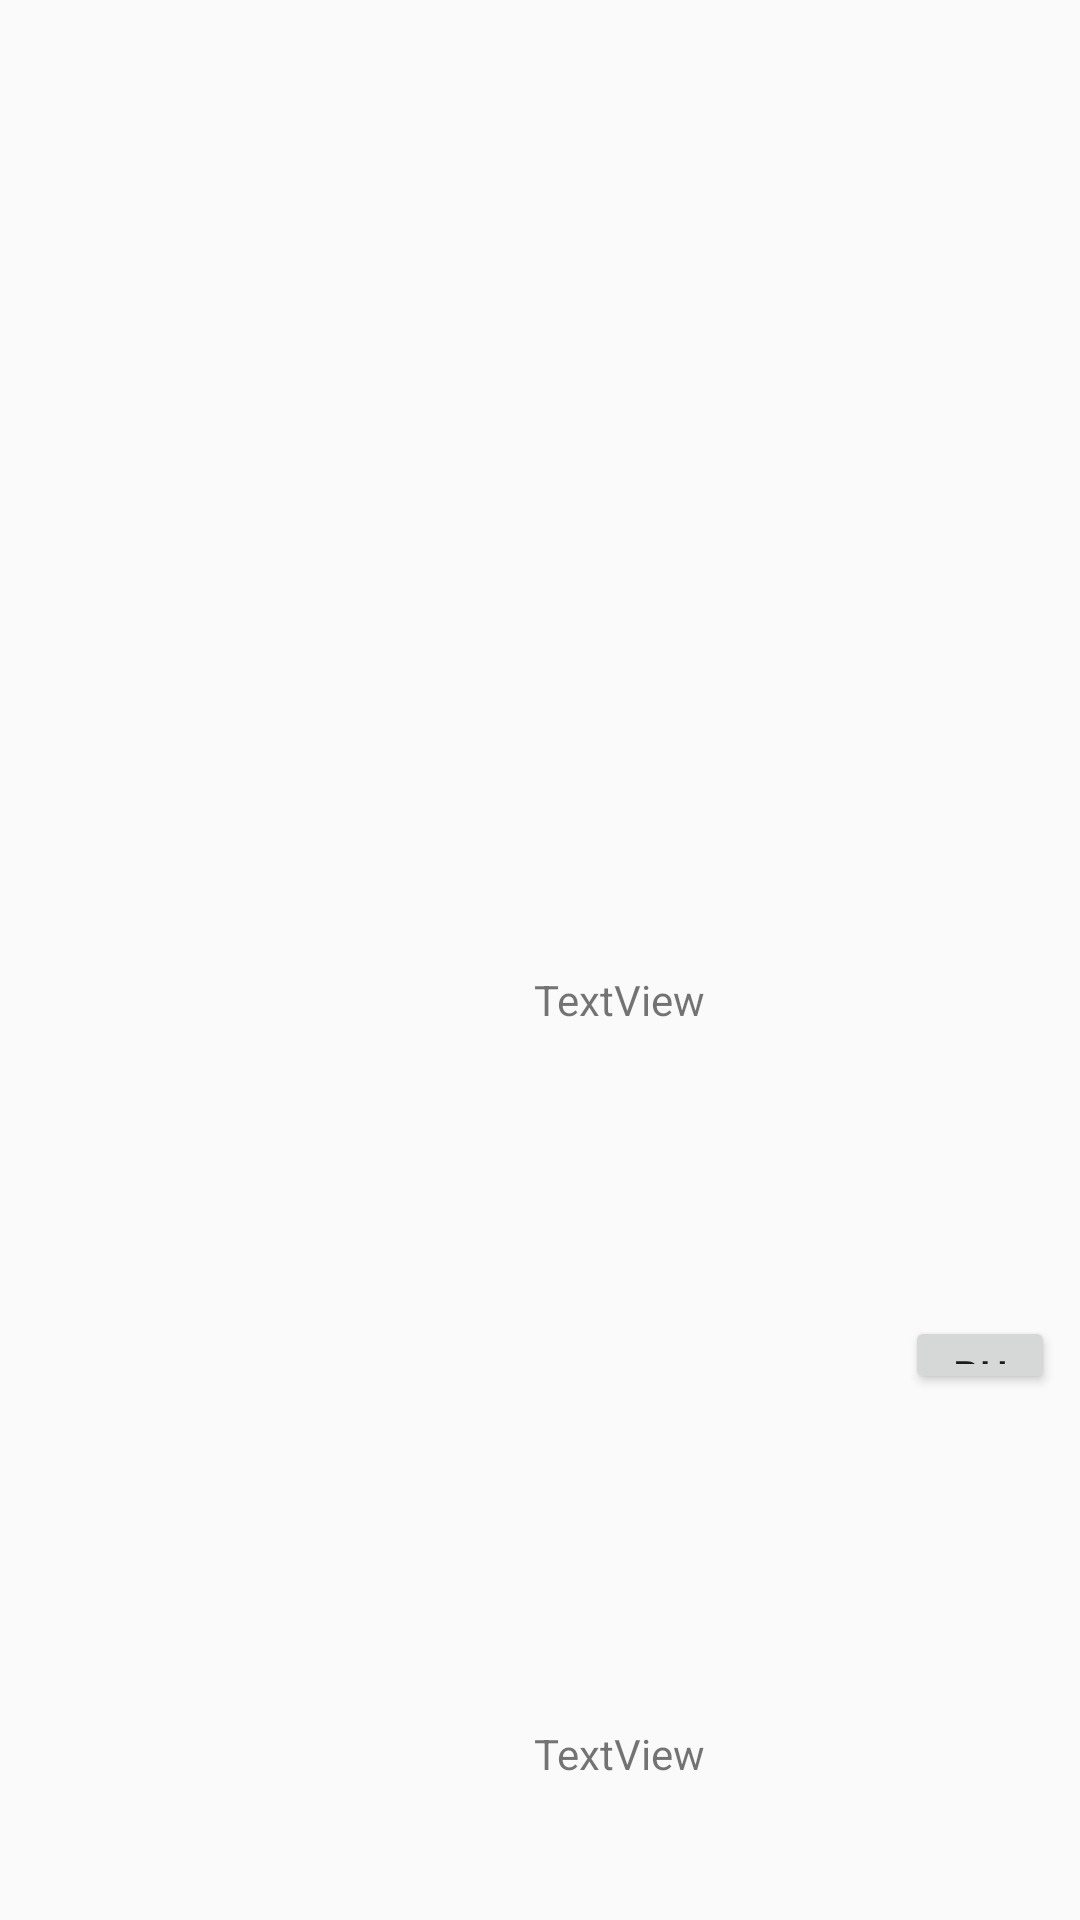

Reconstruct the res/layout file that produces this screen, plus the resources it refers to.
<!-- AndroidManifest.xml: application theme AppTheme -->
<!-- res/layout/test.xml -->
<?xml version="1.0" encoding="utf-8"?>
<android.support.constraint.ConstraintLayout xmlns:android="http://schemas.android.com/apk/res/android"
    xmlns:app="http://schemas.android.com/apk/res-auto"
    xmlns:tools="http://schemas.android.com/tools"
    android:layout_width="match_parent"
    android:layout_height="wrap_content">

    <ImageView
        android:id="@+id/imageView2"
        android:layout_width="102dp"
        android:layout_height="90dp"
        android:layout_marginStart="16dp"
        android:layout_marginTop="32dp"
        android:layout_marginBottom="32dp"
        app:layout_constraintBottom_toBottomOf="parent"
        app:layout_constraintStart_toStartOf="parent"
        app:layout_constraintTop_toTopOf="parent"
        app:layout_constraintVertical_bias="0.0"
        tools:srcCompat="@tools:sample/avatars" />

    <TextView
        android:id="@+id/textView"
        android:layout_width="203dp"
        android:layout_height="33dp"
        android:layout_marginStart="60dp"
        android:layout_marginTop="8dp"
        android:layout_marginBottom="8dp"
        android:text="TextView"
        app:layout_constraintBottom_toTopOf="@+id/textView2"
        app:layout_constraintStart_toEndOf="@+id/imageView2"
        app:layout_constraintTop_toTopOf="parent"
        app:layout_constraintVertical_bias="0.6" />

    <TextView
        android:id="@+id/textView2"
        android:layout_width="115dp"
        android:layout_height="29dp"
        android:layout_marginStart="60dp"
        android:layout_marginBottom="36dp"
        android:text="TextView"
        app:layout_constraintBottom_toBottomOf="parent"
        app:layout_constraintStart_toEndOf="@+id/imageView2" />

    <Button
        android:id="@+id/button2"
        android:layout_width="50dp"
        android:layout_height="26dp"
        android:layout_marginStart="8dp"
        android:layout_marginTop="8dp"
        android:layout_marginEnd="8dp"
        android:layout_marginBottom="8dp"
        android:text="Button"
        app:layout_constraintBottom_toBottomOf="parent"
        app:layout_constraintEnd_toEndOf="parent"
        app:layout_constraintHorizontal_bias="0.6"
        app:layout_constraintStart_toEndOf="@+id/textView2"
        app:layout_constraintTop_toTopOf="parent"
        app:layout_constraintVertical_bias="0.72" />
</android.support.constraint.ConstraintLayout>
<!-- resources referenced by this layout -->
<resources>
  <style name="AppTheme" parent="Theme.AppCompat.Light.DarkActionBar">
          
          <item name="colorPrimary">@color/colorPrimary</item>
          <item name="colorPrimaryDark">@color/colorPrimaryDark</item>
          <item name="colorAccent">@color/colorAccent</item>
          
  
      </style>
  <color name="colorPrimary">#008577</color>
  <color name="colorPrimaryDark">#00574B</color>
  <color name="colorAccent">#D81B60</color>
</resources>
